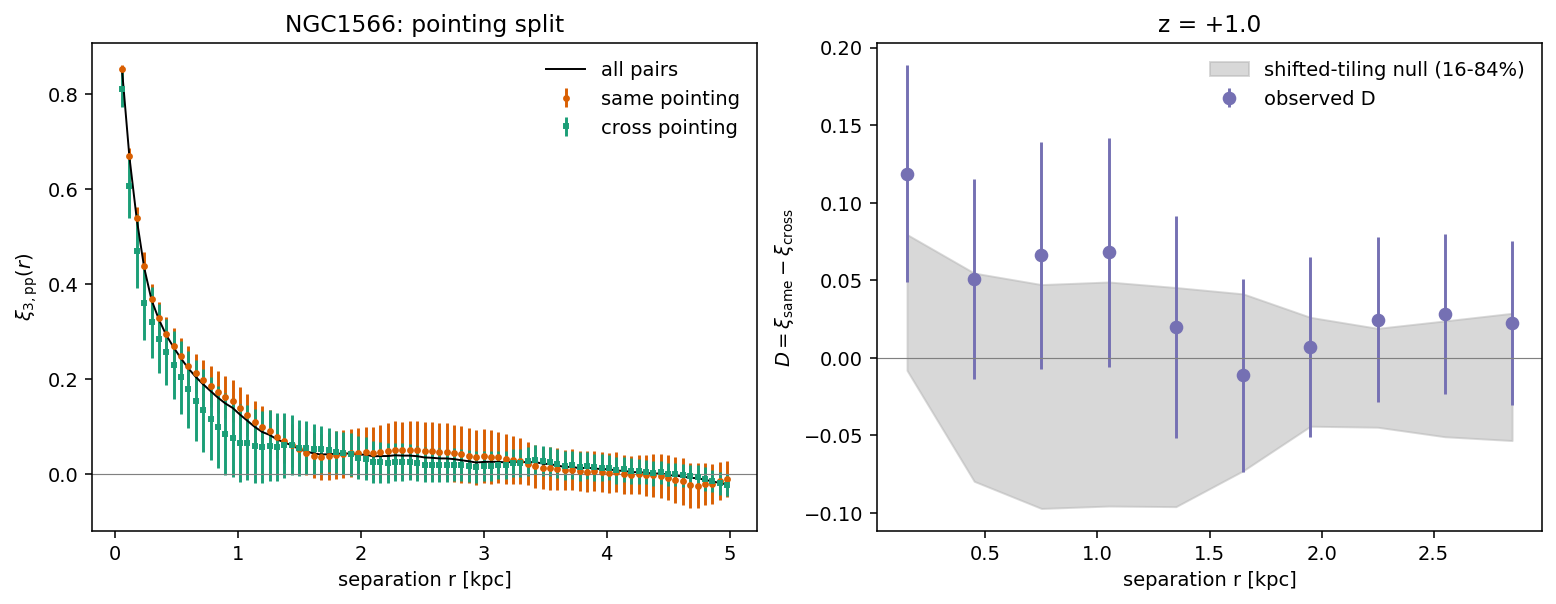

Data behind this chart, as committed beside it:
r_kpc, xi_all, xi_same, xi_cross, pairs_same, pairs_cross, err_same_jackknife, err_cross_jackknife
0.06, 0.8509, 0.8515, 0.8099, 101015, 1550, 0.008337, 0.03654
0.12, 0.6678, 0.6694, 0.606, 142679, 4041, 0.01759, 0.06641
0.18, 0.5363, 0.5387, 0.4701, 181434, 7343, 0.0235, 0.07758
0.24, 0.4351, 0.4386, 0.3615, 346225, 18524, 0.02805, 0.07975
0.3, 0.3668, 0.3697, 0.3197, 289300, 20270, 0.03114, 0.07495
0.36, 0.3258, 0.3288, 0.2856, 398686, 33252, 0.03326, 0.07181
0.42, 0.2928, 0.2959, 0.2584, 384082, 38250, 0.03522, 0.06948
0.48, 0.2671, 0.2709, 0.2297, 445765, 51004, 0.03692, 0.07192
0.54, 0.2438, 0.2484, 0.2049, 609712, 79558, 0.03868, 0.07674
0.6, 0.2228, 0.2287, 0.1791, 483954, 72069, 0.04053, 0.08117
0.66, 0.2051, 0.2124, 0.1552, 605794, 97528, 0.04182, 0.08503
0.72, 0.1895, 0.1983, 0.1347, 554205, 98429, 0.04278, 0.08777
0.78, 0.1754, 0.1855, 0.1175, 698431, 132711, 0.04332, 0.0875
0.84, 0.1615, 0.1732, 0.1004, 678411, 138884, 0.04366, 0.08647
0.9, 0.1494, 0.1629, 0.08482, 628780, 139151, 0.04372, 0.08564
0.96, 0.1399, 0.154, 0.07766, 817300, 191183, 0.04417, 0.08302
1.02, 0.1257, 0.1402, 0.06679, 792770, 199490, 0.04397, 0.08224
1.08, 0.1128, 0.125, 0.06678, 770543, 206958, 0.04398, 0.07872
1.14, 0.09993, 0.1113, 0.0597, 776406, 221493, 0.0441, 0.0771
1.2, 0.08939, 0.09905, 0.05734, 728136, 221964, 0.04439, 0.07607
1.26, 0.08318, 0.09038, 0.0603, 916165, 290495, 0.04547, 0.07474
1.32, 0.07375, 0.07942, 0.05693, 862956, 293472, 0.04551, 0.07146
1.38, 0.0673, 0.06955, 0.061, 865622, 309124, 0.0453, 0.06774
1.44, 0.06134, 0.06116, 0.06184, 842986, 317457, 0.04537, 0.06394
1.5, 0.05339, 0.05257, 0.05545, 957108, 380163, 0.04528, 0.05899
1.56, 0.04834, 0.04505, 0.05613, 911378, 378622, 0.04596, 0.05535
1.62, 0.04415, 0.03985, 0.0538, 864972, 378933, 0.04689, 0.0519
1.68, 0.042, 0.03707, 0.05252, 968935, 444945, 0.04814, 0.04959
1.74, 0.04258, 0.03788, 0.0521, 880470, 426122, 0.04939, 0.04595
1.8, 0.04331, 0.04117, 0.04746, 996130, 505106, 0.05023, 0.04421
1.86, 0.04415, 0.0434, 0.04554, 928668, 495589, 0.05047, 0.04463
1.92, 0.044, 0.04512, 0.04206, 882566, 496592, 0.05089, 0.04482
1.98, 0.04156, 0.04543, 0.03509, 949075, 558270, 0.05228, 0.04508
2.04, 0.04175, 0.04715, 0.03318, 989717, 614281, 0.05326, 0.04514
2.1, 0.03822, 0.04603, 0.02644, 956302, 626125, 0.05482, 0.04412
2.16, 0.03869, 0.04757, 0.02595, 942153, 649004, 0.05694, 0.04313
2.22, 0.03878, 0.04962, 0.02388, 896657, 646677, 0.05885, 0.04161
2.28, 0.04029, 0.05098, 0.0262, 963212, 725098, 0.06048, 0.04062
2.34, 0.03961, 0.05041, 0.02606, 887423, 701177, 0.06077, 0.0395
2.4, 0.03965, 0.05134, 0.02552, 962483, 793347, 0.06137, 0.03772
2.46, 0.03844, 0.05158, 0.02335, 872787, 758262, 0.06017, 0.03706
2.52, 0.03579, 0.04935, 0.02074, 902771, 812734, 0.0611, 0.03602
2.58, 0.03512, 0.0493, 0.02003, 913952, 859459, 0.06096, 0.03527
2.64, 0.03378, 0.0471, 0.02031, 845899, 831760, 0.06052, 0.03539
2.7, 0.03366, 0.04781, 0.01981, 896505, 914629, 0.06004, 0.0346
2.76, 0.03229, 0.04469, 0.02081, 828681, 889154, 0.05951, 0.03429
2.82, 0.0299, 0.04204, 0.01898, 888118, 984523, 0.05934, 0.03358
2.88, 0.02778, 0.03985, 0.01735, 859004, 993175, 0.05881, 0.03324
2.94, 0.0251, 0.03638, 0.01575, 851893, 1027302, 0.05758, 0.03309
3.0, 0.02642, 0.03785, 0.01717, 839761, 1044561, 0.05682, 0.03189
3.06, 0.0267, 0.03747, 0.01836, 822019, 1065470, 0.05693, 0.0312
3.12, 0.02658, 0.0361, 0.01938, 857803, 1149443, 0.05398, 0.02988
3.18, 0.02529, 0.03307, 0.01967, 759196, 1062686, 0.05278, 0.03014
3.24, 0.0267, 0.03116, 0.02355, 785848, 1132682, 0.05029, 0.02916
3.3, 0.02632, 0.02859, 0.02477, 796618, 1192682, 0.04795, 0.02941
3.36, 0.02578, 0.02287, 0.02766, 742170, 1157683, 0.04572, 0.03062
3.42, 0.02591, 0.01719, 0.03142, 795979, 1285098, 0.04488, 0.03088
3.48, 0.02291, 0.01379, 0.02837, 684157, 1155032, 0.0443, 0.03158
3.54, 0.0216, 0.01267, 0.02681, 774400, 1355126, 0.04448, 0.03082
3.6, 0.01897, 0.01238, 0.02266, 724530, 1321099, 0.04402, 0.03043
... 23 more rows
